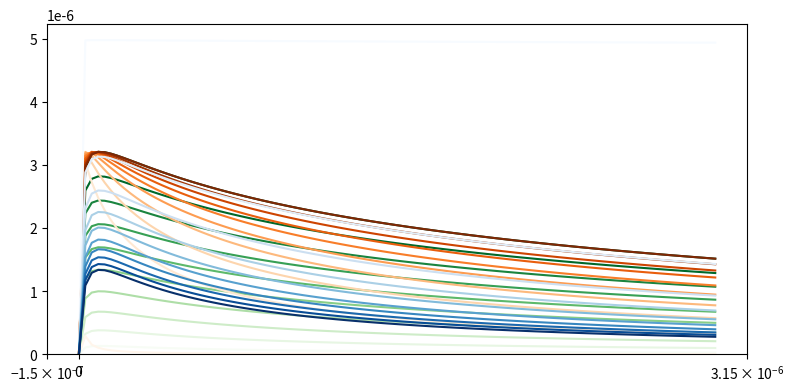

Recreate this plot in Python.
import sympy
from sympy import Interval, S
from sympy.plotting import plot
from sympy import lambdify
import numpy as np
import matplotlib.pyplot as plt


gamma_M, gamma_Mtot, c_L, gamma_ML, gamma_MLM, K_Dd, K_Ds = sympy.symbols(r"\Gamma_\textrm{M} \Gamma_\textrm{M\,\ tot} c_L \Gamma_\textrm{ML} \Gamma_\textrm{MLM} K_\textrm{D\,\ d} K_\textrm{D\,\ s}", real=True, positive=True)

M_balance = gamma_Mtot - gamma_M - gamma_ML - 2*gamma_MLM

M_ML_equil = (gamma_M * c_L)/gamma_ML - K_Ds

ML_MLM_equil = (gamma_M * gamma_ML)/gamma_MLM - K_Dd

gamma_M_sol = sympy.solveset(M_balance, gamma_M, domain=S.Reals)

gamma_M_sol = gamma_M_sol.args[0]

gamma_ML_sol = sympy.solveset(M_ML_equil.subs(gamma_M, gamma_M_sol), gamma_ML, domain=sympy.S.Reals)

gamma_ML_sol = gamma_ML_sol.args[0].args[0]

gamma_MLM_sol = sympy.solveset(ML_MLM_equil.subs([(gamma_M, gamma_M_sol), (gamma_ML, gamma_ML_sol)]), gamma_MLM, domain=S.Reals)

gamma_MLM_sol = gamma_MLM_sol.args[0].args[0]

expression = sympy.simplify(gamma_MLM_sol)

#%%
f=plt.figure(figsize=[10,6])
f.subplots_adjust(left=0.15,right=0.85,bottom=0.2,top=0.75)
f.clear()
ax=f.add_subplot(111)  

nCurves_Gamma = 10
nCurves_KDs = 10
nCurves_KDd = 10

#calculate in terms of molecules per m3, m2

colors_Gamma = plt.cm.Greens(np.linspace(0,1,nCurves_Gamma))
colors_KDd = plt.cm.Blues(np.linspace(0,1,nCurves_KDd))
colors_KDs = plt.cm.Oranges(np.linspace(0,1,nCurves_KDs))


expression = lambdify([K_Dd,K_Ds, gamma_Mtot, c_L], gamma_MLM_sol, 'numpy')

input_c_L = np.linspace(1e-20, 3e-6, 100) #in particles per um3 ?

input_gamma_Mtot = np.linspace(1e-6, 1e-5, nCurves_Gamma)
input_KDs = np.linspace(1e-10, 1e-7, nCurves_KDs)
input_KDd = np.linspace(1e-10, 1e-5, nCurves_KDd)

for idx, value_gamma_Mtot in enumerate(input_gamma_Mtot):
    result = expression(1e-6, 1e-7, value_gamma_Mtot, input_c_L)
    ax.plot(input_c_L, result,  color=colors_Gamma[idx])


for idx, value_K_Ds in enumerate(input_KDs):
    result = expression(1e-6, value_K_Ds, 1e-5, input_c_L)
    ax.plot(input_c_L, result,  color=colors_KDs[idx])

for idx, value_K_Dd in enumerate(input_KDd):
    result = expression(value_K_Dd, 1e-7, 1e-5, input_c_L)
    ax.plot(input_c_L, result,  color=colors_KDd[idx])

ax.set_ylim(bottom = 0)
ax.set_xscale('symlog')
